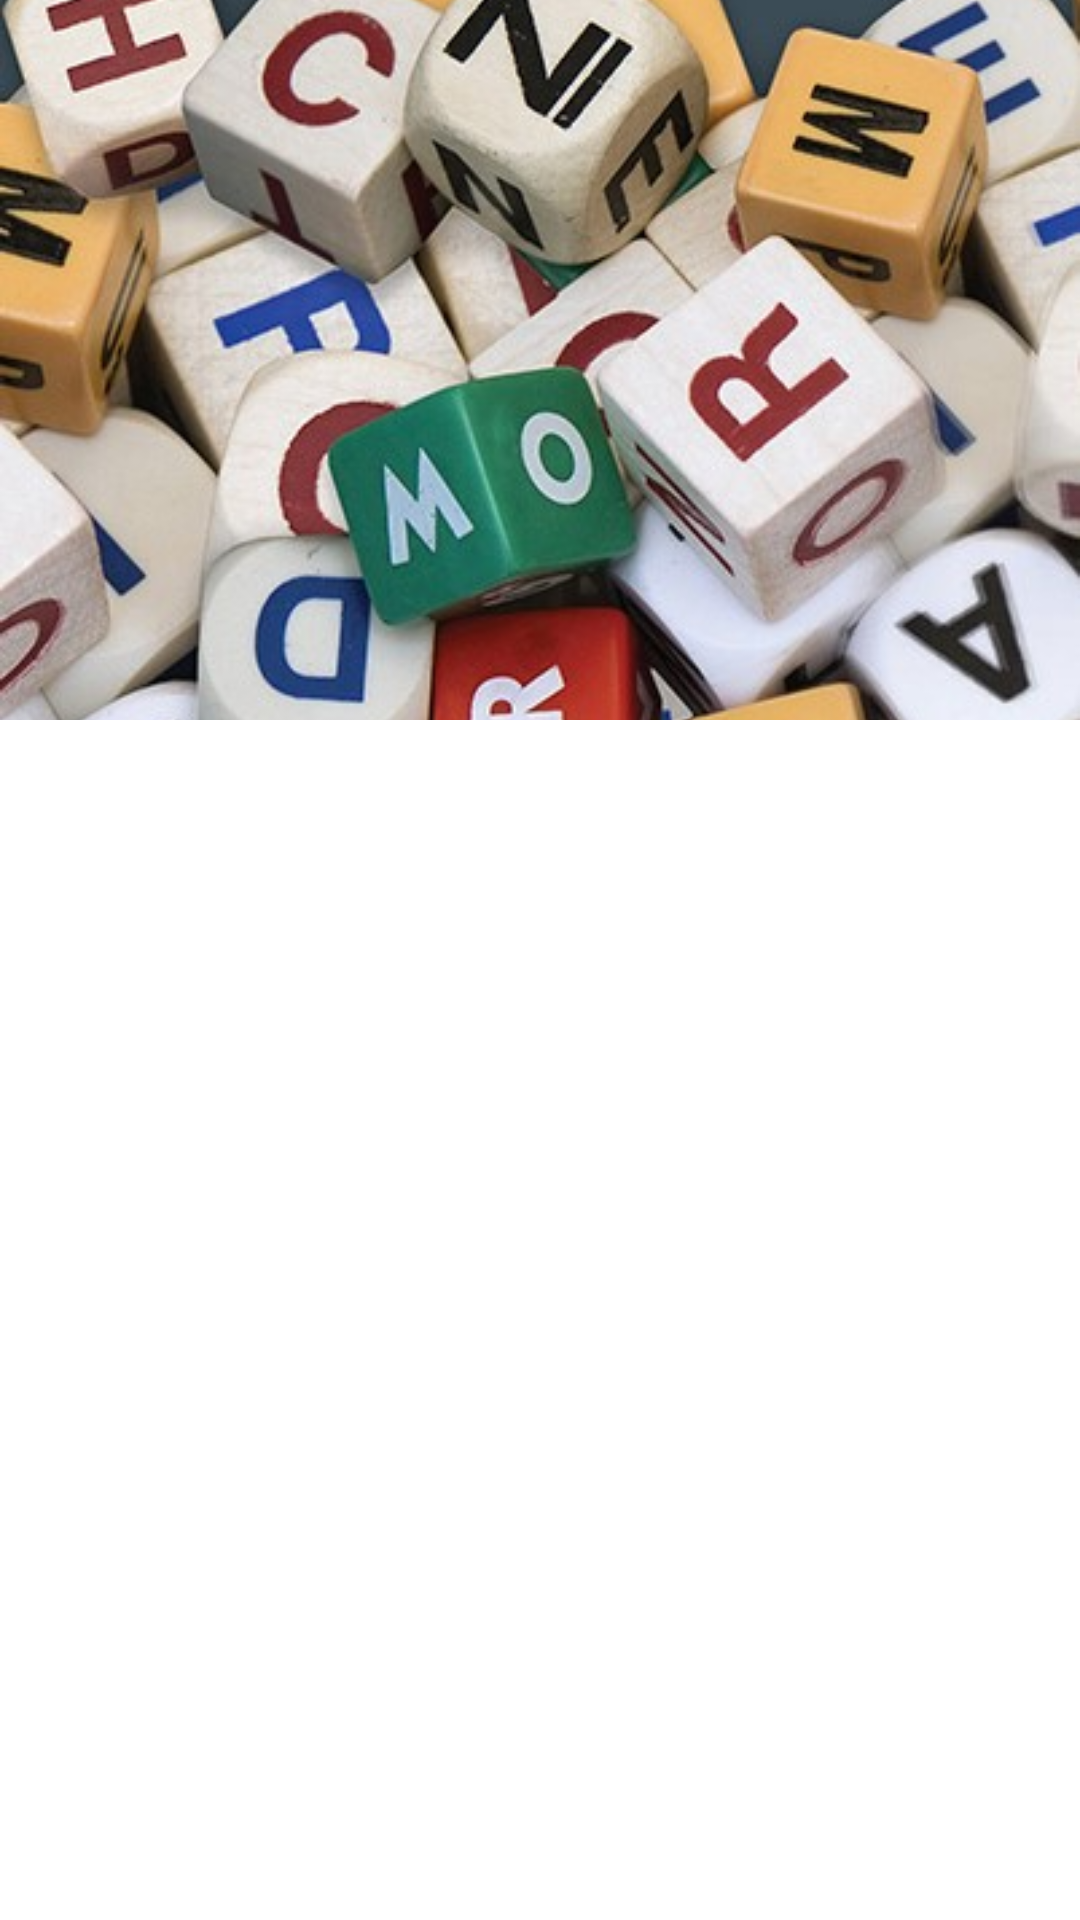

Layout XML and referenced resources for this Android screen:
<!-- AndroidManifest.xml: application theme Theme.ProyectoFinal_AprendeIngles -->
<!-- res/layout/header_navview.xml -->
<?xml version="1.0" encoding="utf-8"?>
<FrameLayout
    xmlns:android="http://schemas.android.com/apk/res/android"
    android:layout_width="match_parent"
    android:layout_height="match_parent">

    <ImageView
        android:layout_width="match_parent"
        android:layout_height="240dp"
        android:scaleType="centerCrop"
        android:src="@drawable/vocabulary" />
</FrameLayout>
<!-- resources referenced by this layout -->
<resources>
  <!-- drawable vocabulary: jpg bitmap (drawable, 99929 bytes) -->
  <style name="Theme.ProyectoFinal_AprendeIngles" parent="Theme.MaterialComponents.DayNight.DarkActionBar">
          
          <item name="colorPrimary">@color/purple_500</item>
          <item name="colorPrimaryVariant">@color/purple_700</item>
          <item name="colorOnPrimary">@color/white</item>
          
          <item name="colorSecondary">@color/teal_200</item>
          <item name="colorSecondaryVariant">@color/teal_700</item>
          <item name="colorOnSecondary">@color/black</item>
          
          <item name="android:statusBarColor" tools:targetApi="l">?attr/colorPrimaryVariant</item>
          
      </style>
  <!-- not gathered from this repository: default colours our renderer supplied (Android Studio template values) -->
  <color name="purple_500">#FF6200EE</color>
  <color name="purple_700">#FF3700B3</color>
  <color name="teal_200">#FF03DAC5</color>
  <color name="teal_700">#FF018786</color>
  <color name="black">#FF000000</color>
  <color name="white">#FFFFFFFF</color>
</resources>
